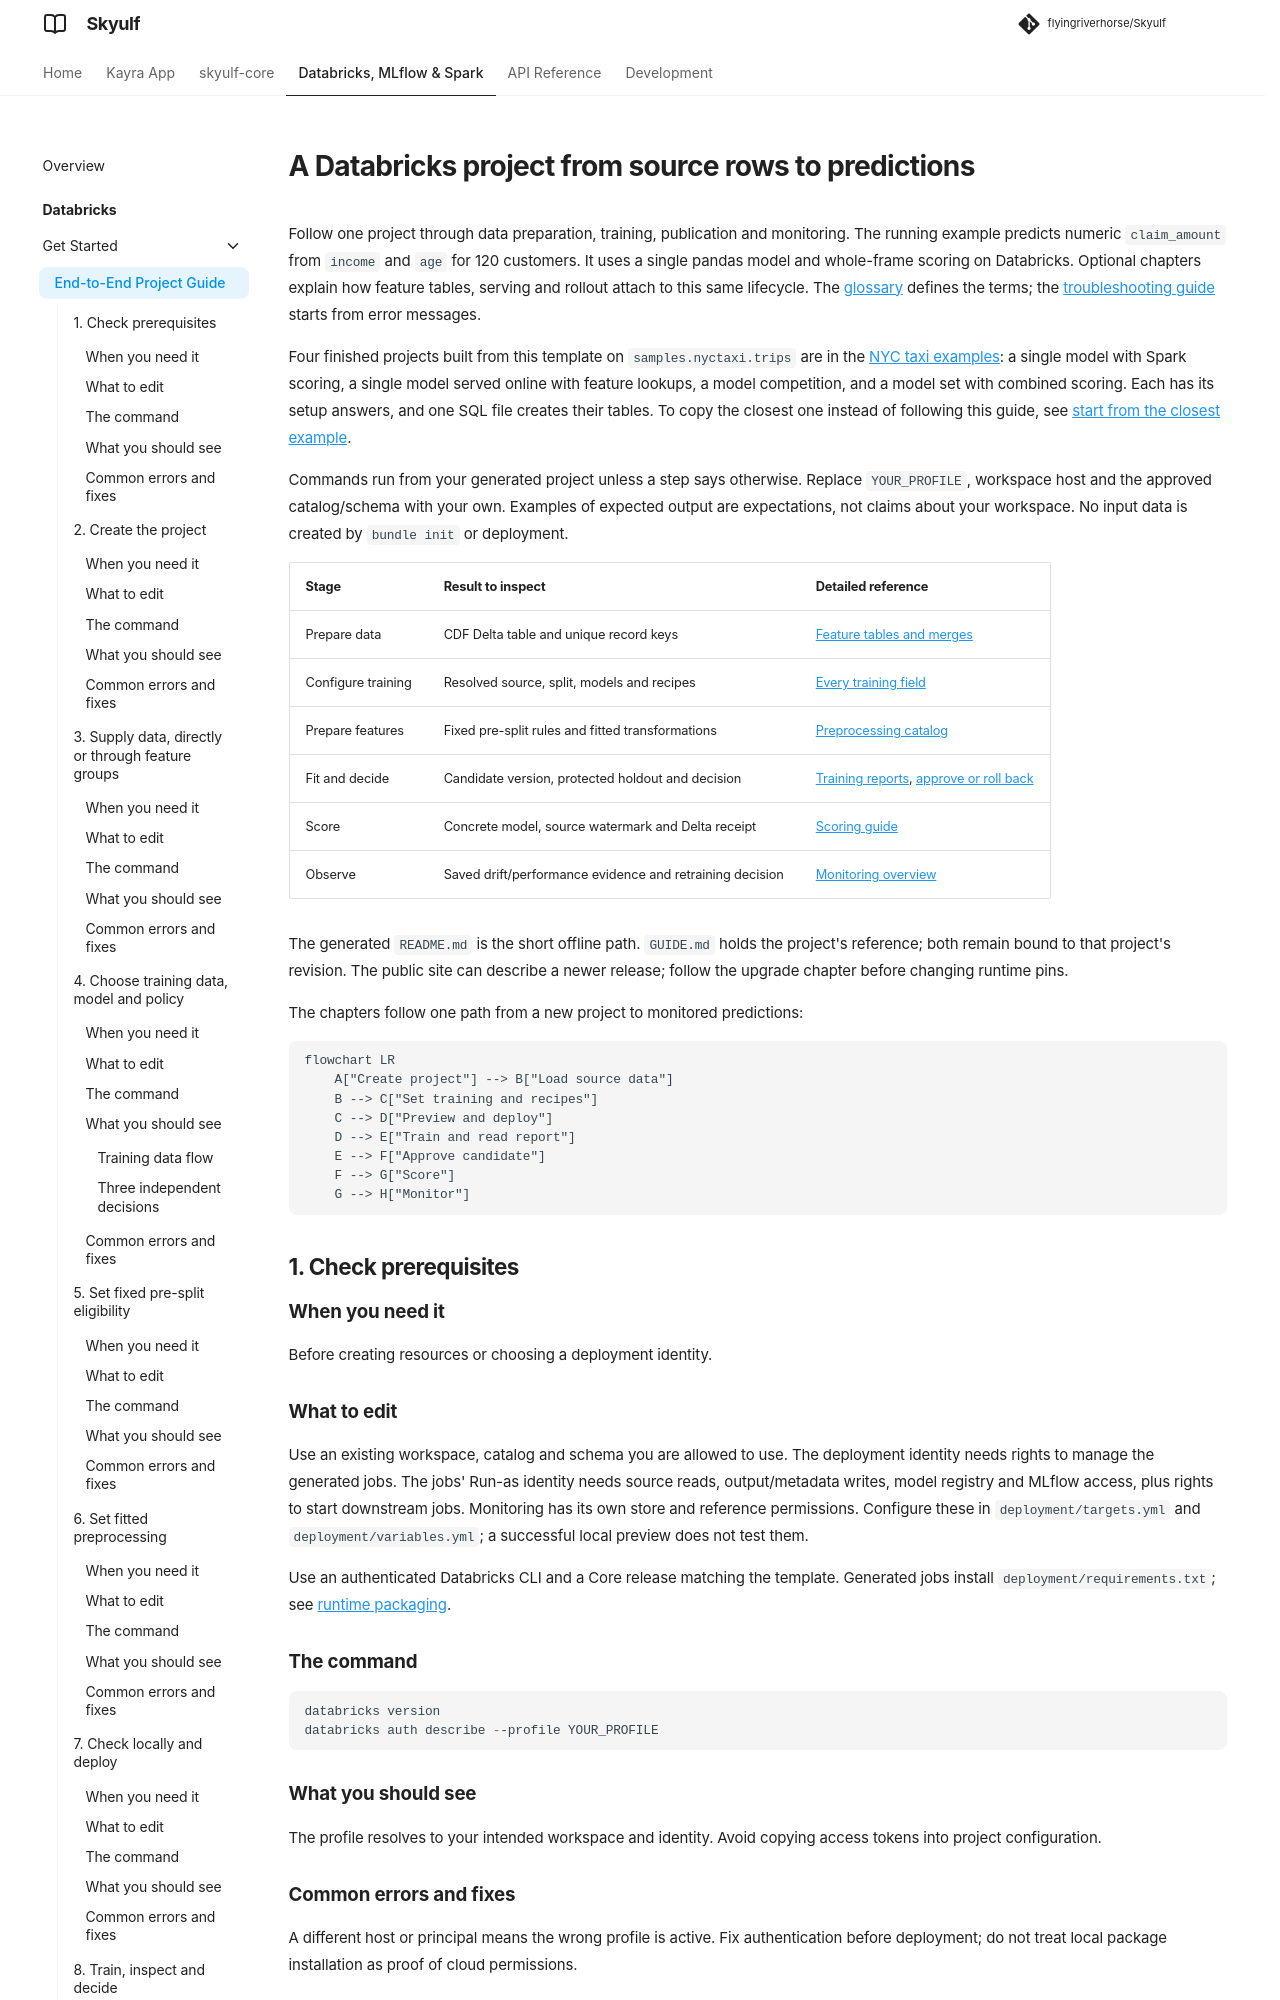

repository: flyingriverhorse/Skyulf · page: manual/user_guide/databricks_bundle_walkthrough.html · generator: mkdocs

# A Databricks project from source rows to predictions

Follow one project through data preparation, training, publication and monitoring.
The running example predicts numeric `claim_amount` from `income` and `age` for
120 customers. It uses a single pandas model and whole-frame scoring on Databricks.
Optional chapters explain how feature tables, serving and rollout attach to this
same lifecycle. The [glossary](databricks_glossary.md) defines the terms; the
[troubleshooting guide](databricks_troubleshooting.md) starts from error messages.

Four finished projects built from this template on `samples.nyctaxi.trips` are in the
[NYC taxi examples](https://github.com/flyingriverhorse/Skyulf/tree/master/skyulf-core/templates/databricks/examples/nyctaxi):
a single model with Spark scoring, a single model served online with feature lookups,
a model competition, and a model set with combined scoring. Each has its setup answers,
and one SQL file creates their tables. To copy the closest one instead of following
this guide, see
[start from the closest example](databricks_project_setup.md#start-from-the-closest-example).

Commands run from your generated project unless a step says otherwise. Replace
`YOUR_PROFILE`, workspace host and the approved catalog/schema with your own.
Examples of expected output are expectations, not claims about your workspace.
No input data is created by `bundle init` or deployment.

| Stage | Result to inspect | Detailed reference |
| --- | --- | --- |
| Prepare data | CDF Delta table and unique record keys | [Feature tables and merges](databricks_features.md) |
| Configure training | Resolved source, split, models and recipes | [Every training field](databricks_training_config.md) |
| Prepare features | Fixed pre-split rules and fitted transformations | [Preprocessing catalog](preprocessing_recipes.md) |
| Fit and decide | Candidate version, protected holdout and decision | [Training reports](databricks_training_reports.md), [approve or roll back](databricks_lifecycle.md) |
| Score | Concrete model, source watermark and Delta receipt | [Scoring guide](databricks_scoring.md) |
| Observe | Saved drift/performance evidence and retraining decision | [Monitoring overview](databricks_monitoring.md) |

The generated `README.md` is the short offline path. `GUIDE.md` holds the
project's reference; both remain bound to that project's revision.
The public site can describe a newer release; follow the upgrade chapter before
changing runtime pins.

The chapters follow one path from a new project to monitored predictions:

```mermaid
flowchart LR
    A["Create project"] --> B["Load source data"]
    B --> C["Set training and recipes"]
    C --> D["Preview and deploy"]
    D --> E["Train and read report"]
    E --> F["Approve candidate"]
    F --> G["Score"]
    G --> H["Monitor"]
```

## 1. Check prerequisites

### When you need it

Before creating resources or choosing a deployment identity.

### What to edit

Use an existing workspace, catalog and schema you are allowed to use. The
deployment identity needs rights to manage the generated jobs. The jobs' Run-as
identity needs source reads, output/metadata writes, model registry and MLflow
access, plus rights to start downstream jobs. Monitoring has its own store and
reference permissions. Configure these in `deployment/targets.yml` and
`deployment/variables.yml`; a successful local preview does not test them.

Use an authenticated Databricks CLI and a Core release matching the template.
Generated jobs install `deployment/requirements.txt`; see
[runtime packaging](databricks_deployment.md#runtime-packaging).

### The command

```powershell
databricks version
databricks auth describe --profile YOUR_PROFILE
```

### What you should see

The profile resolves to your intended workspace and identity. Avoid copying access tokens into
project configuration.

### Common errors and fixes

A different host or principal means the wrong profile is active. Fix authentication before
deployment; do not treat local package installation as proof of cloud permissions.

## 2. Create the project

Detailed reference: [Setup modes, generated files and preview](databricks_project_setup.md).
